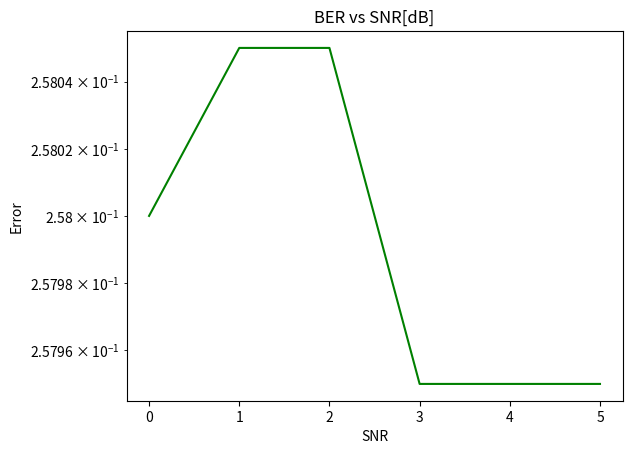

The matplotlib source for this figure:
"""
UNC - FCEFyN - Comunicaciones digitales
Año 2020
Piñero, Tomás Santiago

Detección MAP y ML binario
"""

"""
PUNTO 1.- Grafique en una misma figura las probabilidades condicionales P(Y|H) para
H=0 y H=1 del Ejemplo 2.4 del libro. Elija parámetros para la función de
densidad de Poisson y saque conclusiones.
"""
import math as m
import numpy as np
import matplotlib.pyplot as plt
import scipy.stats as st

prob = [0.5, 0.5]   #Equiprobable
C = [0, 1]          #0 -> LED Off, 1 -> LED On

muestras = 10000
mu = [0 for i in range(muestras)]
signal = [0 for i in range(muestras)]

#---- Generación de muestras de 0 y 1 equiprobables
for i in range(muestras):
    s = np.random.uniform(0,1)
    if s < prob[0]:
        mu[i] = C[0]
    else:
        mu[i] = C[1]
#-----

#----- canal
lambda0 = 5
lambda1 = 10

cero = np.random.poisson(lambda0, muestras)
uno = np.random.poisson(lambda1, muestras)

for s in range(muestras):
    if mu[s] == 0:
        signal[s] = mu[s] + cero[s]
    else:
        signal[s] = mu[s] + uno[s]
#-----

bins = np.linspace(0, 30, 75)

plt.title("Probabilidades condicionales")
plt.xlabel("Lambda")
plt.ylabel("Frecuencia")
plt.hist(cero, bins, alpha = 0.5, color = 'r', label = 'P(Y|0)')
plt.hist(uno, bins, alpha = 0.5, color = 'g', label = 'P(Y|1)')
#plt.hist(signal, bins, alpha = 0.5, color = 'b', label = 'salida')
plt.legend(loc = 'best')
plt.show()
plt.clf()

"""------
Se pudo concluir que cuando lambda1 >> lambda0 no existe una intersección
entre los histogramas de las funciones, por lo que se podría detectar las
señales sin error simplemente utilizando los valores de lambda.
También que para este caso particular el threshold está ubicado alrededor
del valor 7, por lo que en la detección, el valor recibido será 0 si el valor
recibido es menor a 7 y 1 si es mayor.
------"""

"""
PUNTO 2.- Genere una distribución de Poisson y realice su histograma
"""
plt.title("Hisograma Poisson señal de salida")
plt.xlabel("Valores")
plt.ylabel("Frecuencia")
plt.hist(signal, bins, alpha = 0.5, color = 'b', label = 'salida')
plt.show()
plt.clf()

"""
PUNTO 3.- Determine las regiones de decisión MAP y ML. Para el caso MAP,
proponga una distribución de probabilidad de las hipótesis.
"""
#Se calcula el threshold
likelihood = prob[0]/prob[1]
ln = np.log(likelihood)

#MAP (si es equiprobable, se convierte en ML)
threshold = ((lambda1-lambda0) + ln) / np.log(lambda1/lambda0)

print("Threshold: ", threshold)

"""
Punto 4.- Estime estadísticamente la probabilidad error y realice una gráfica de
probabilidad de error vs SNR[dB]
"""
recibido = np.where(signal >= threshold, 1, 0)

error = np.sum(abs(recibido[1:muestras]-mu[1:muestras])/2)

print("Proabilidad de error estadístico: ", error/muestras)

"""
Para lograr un cálculo correcto de la relación ruido-señal, se
dejará fija la distribución de la hipótesis H = 0 y se variará el
lambda1 de acuerdo a distintos valores de SNRdB.
"""
def testings():

    #Genera valores de SNRdB de 0 a 30
    SNRdB = [i for i in range(6)]

    #Genera para el error estadistico
    ep  = [0 for a in range(len(SNRdB))]

    #En este caso, al ser equiprobables, la potencia queda
    #reducida a la media de los valores.
    mu_int = list(map(int, mu))
    mu_int = [x * x for x in mu_int]

    suma_cuadrado_muestras = np.sum(mu_int)

    potencia_signal = np.mean(suma_cuadrado_muestras)

    #Para cada señal, añade ruido, la decodifica y vuelve a
    #calcular los errores
    for t in range(len(SNRdB)):

        #La varianza es igual a la potenia del ruido, pot lo
        #tanto la varianza lambda será:
        lambdat = int(potencia_signal/(10**(SNRdB[t]/10)))

        #Genera distribución de Poisson con el lambda
        #calculado
        nu = np.random.poisson(lambdat,muestras)

        sig_test = [0 for _ in range(muestras)]

        if mu == 0:
            sig_test[t] = mu[t] + cero[t]
        else:
            sig_test[t] = mu[t] + nu[t]

        thres = ((lambdat-lambda0) + ln) / np.log(lambdat/lambda0)

        #Detecta la señal
        detected = np.where(sig_test >= thres, 1, 0)

        ep[t] = float(np.sum(abs(detected[1:muestras]-mu[1:muestras])/2))
        ep[t] = float(ep[t] / muestras)


    plt.title("BER vs SNR[dB]")
    plt.xlabel("SNR")
    plt.ylabel("Error")
    plt.yscale('log')
    plt.plot(SNRdB, ep, 'g')
    plt.show()

testings()

"""
Los resultados están incorrectos, ya que a mayor SNRdB debe
existir menos ruido en la señal, evento que no se observa en la
gráfica realizada.
Si se muestran los BER, se puede observar que estos se mantienen
constantes para los distintos lambdas generados, lo cual es
incorrecto ya que al aumentar el SNRdB, el BER debe disminuir.
"""
